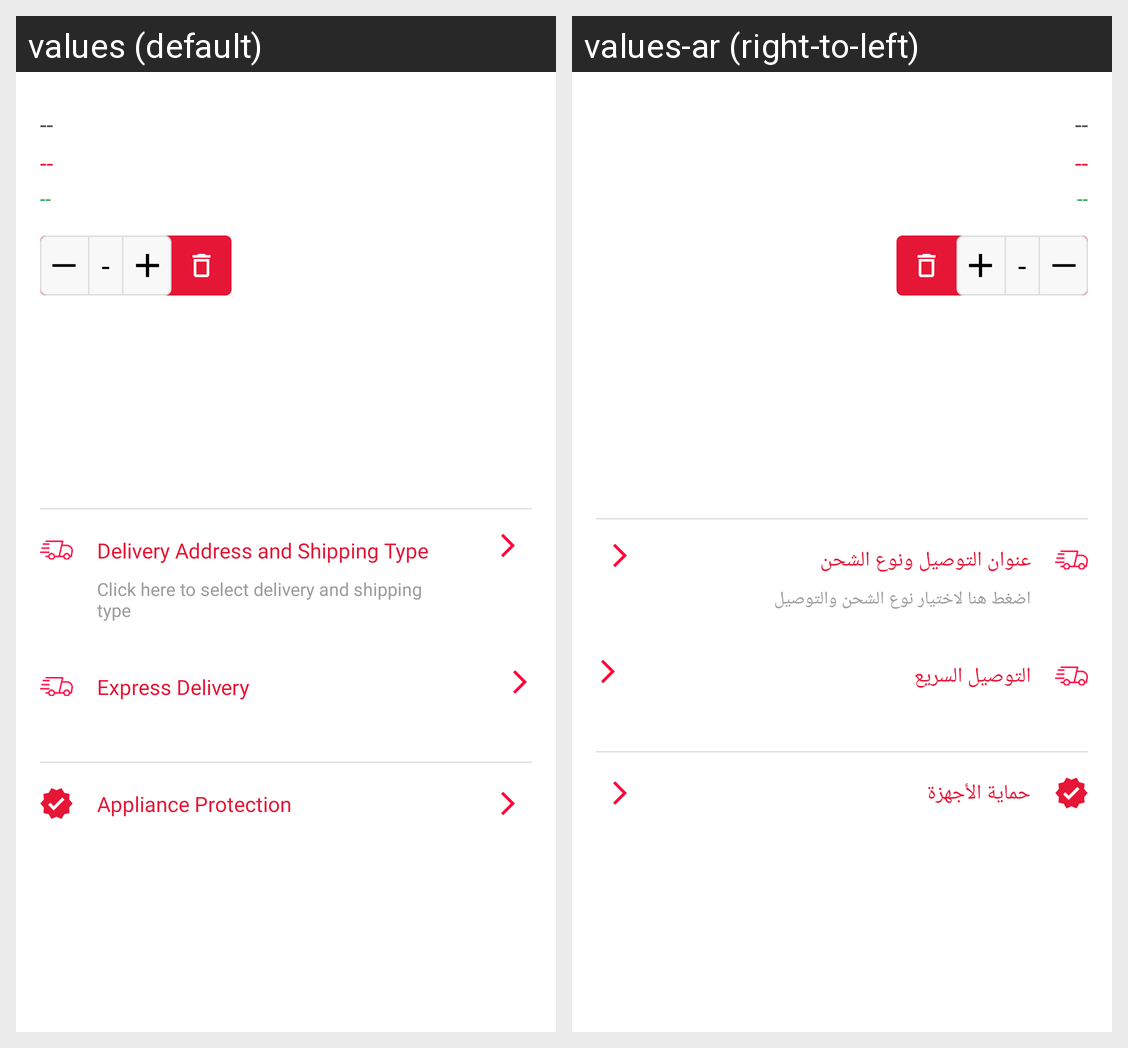

This grid shows one Android layout under two languages. Give, for every string resource on the screen, its name, the default text and each shown locale's text.
Android screen res/layout/layout_cart_adapter_item.xml rendered under 2 locales, left to right: values (default), values-ar (right-to-left). Device: Nexus 5 (rendered at 1080×1920; each locale shown at half size, 540×960, under a caption strip naming it); theme AceAppTheme.
Strings drawn on this screen, with the default value and each locale's value (text and hints the layout hard-codes, and strings that could not be matched under every locale, appear in the picture but are not listed):

availability_options
  values: Delivery Address and Shipping Type
  values-ar: عنوان التوصيل ونوع الشحن

click_to_see_delivery
  values: Click here to select delivery and shipping type
  values-ar: اضغط هنا لاختيار نوع الشحن والتوصيل

express_delivery
  values: Express Delivery
  values-ar: التوصيل السريع

appliance_protection
  values: Appliance Protection
  values-ar: حماية الأجهزة
